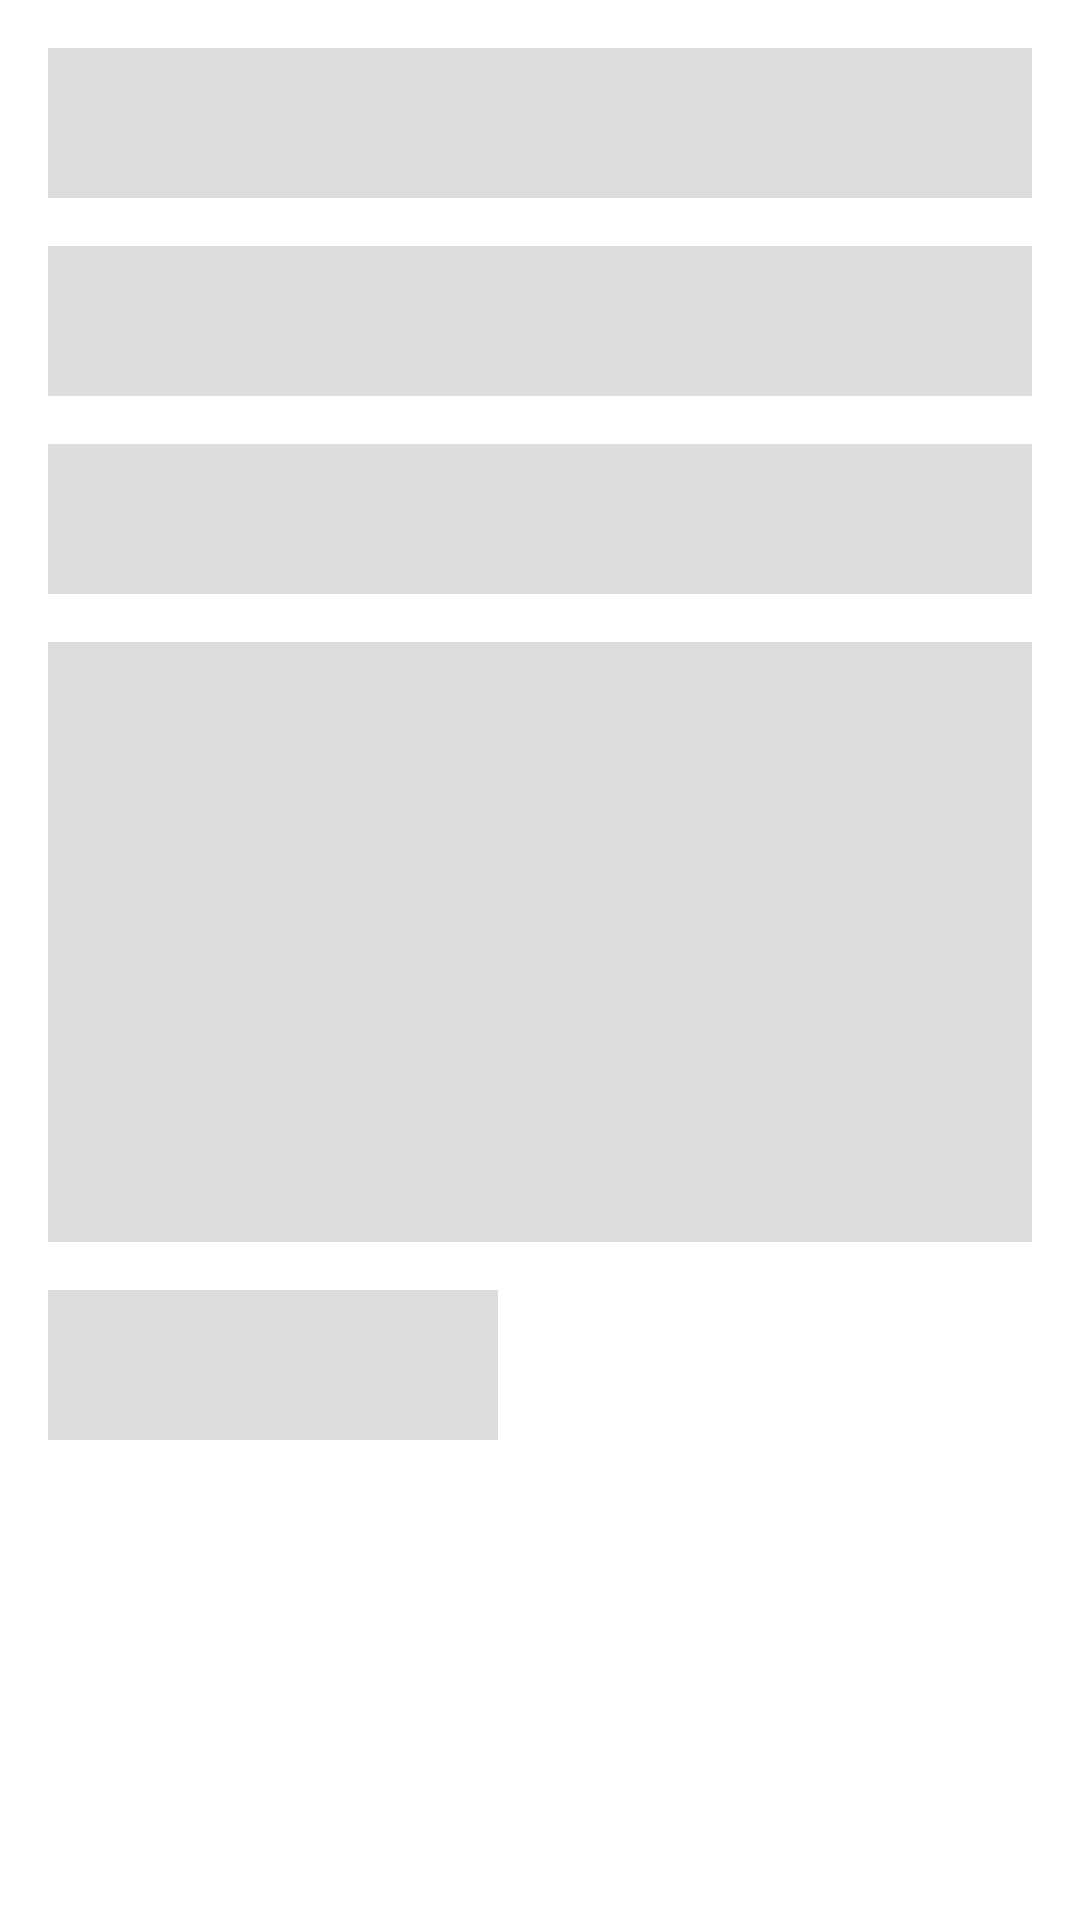

Here is an Android app screen rendered from its layout file. Give the layout XML and the strings, colors and styles it references.
<!-- AndroidManifest.xml: application theme Theme.KrushimitraAdminApp -->
<!-- res/layout/layout_add_product_shimmer.xml -->
<?xml version="1.0" encoding="utf-8"?>
<LinearLayout
    xmlns:android="http://schemas.android.com/apk/res/android"
    android:layout_width="match_parent"
    android:layout_height="wrap_content"
    android:orientation="vertical"
    android:padding="16dp">

    <View
        android:layout_width="match_parent"
        android:layout_height="50dp"
        android:background="#DDDDDD"
        android:layout_marginBottom="16dp"/>

    <View
        android:layout_width="match_parent"
        android:layout_height="50dp"
        android:background="#DDDDDD"
        android:layout_marginBottom="16dp"/>

    <View
        android:layout_width="match_parent"
        android:layout_height="50dp"
        android:background="#DDDDDD"
        android:layout_marginBottom="16dp"/>

    <View
        android:layout_width="match_parent"
        android:layout_height="200dp"
        android:background="#DDDDDD"
        android:layout_marginBottom="16dp"/>

    <View
        android:layout_width="150dp"
        android:layout_height="50dp"
        android:background="#DDDDDD"/>

</LinearLayout>
<!-- resources referenced by this layout -->
<resources>
  <style name="Theme.KrushimitraAdminApp" parent="Theme.MaterialComponents.DayNight.NoActionBar">
  
          
          <item name="colorPrimary">@color/green_primary</item>
          <item name="colorPrimaryVariant">@color/green_primary_dark</item>
          <item name="colorOnPrimary">@color/white</item>
  
          
          <item name="colorSecondary">@color/green_accent</item>
          <item name="colorOnSecondary">@color/white</item>
  
          
          <item name="android:statusBarColor">@color/green_primary_dark</item>
  
          
          <item name="toolbarStyle">@style/CustomToolbar</item>
      </style>
  <color name="green_primary">#2E7D32</color>
  <color name="green_primary_dark">#1B5E20</color>
  <color name="white">#FFFFFF</color>
  <color name="green_accent">#43A047</color>
  <style name="CustomToolbar" parent="Widget.MaterialComponents.Toolbar">
          <item name="titleTextColor">@android:color/white</item>
      </style>
</resources>
